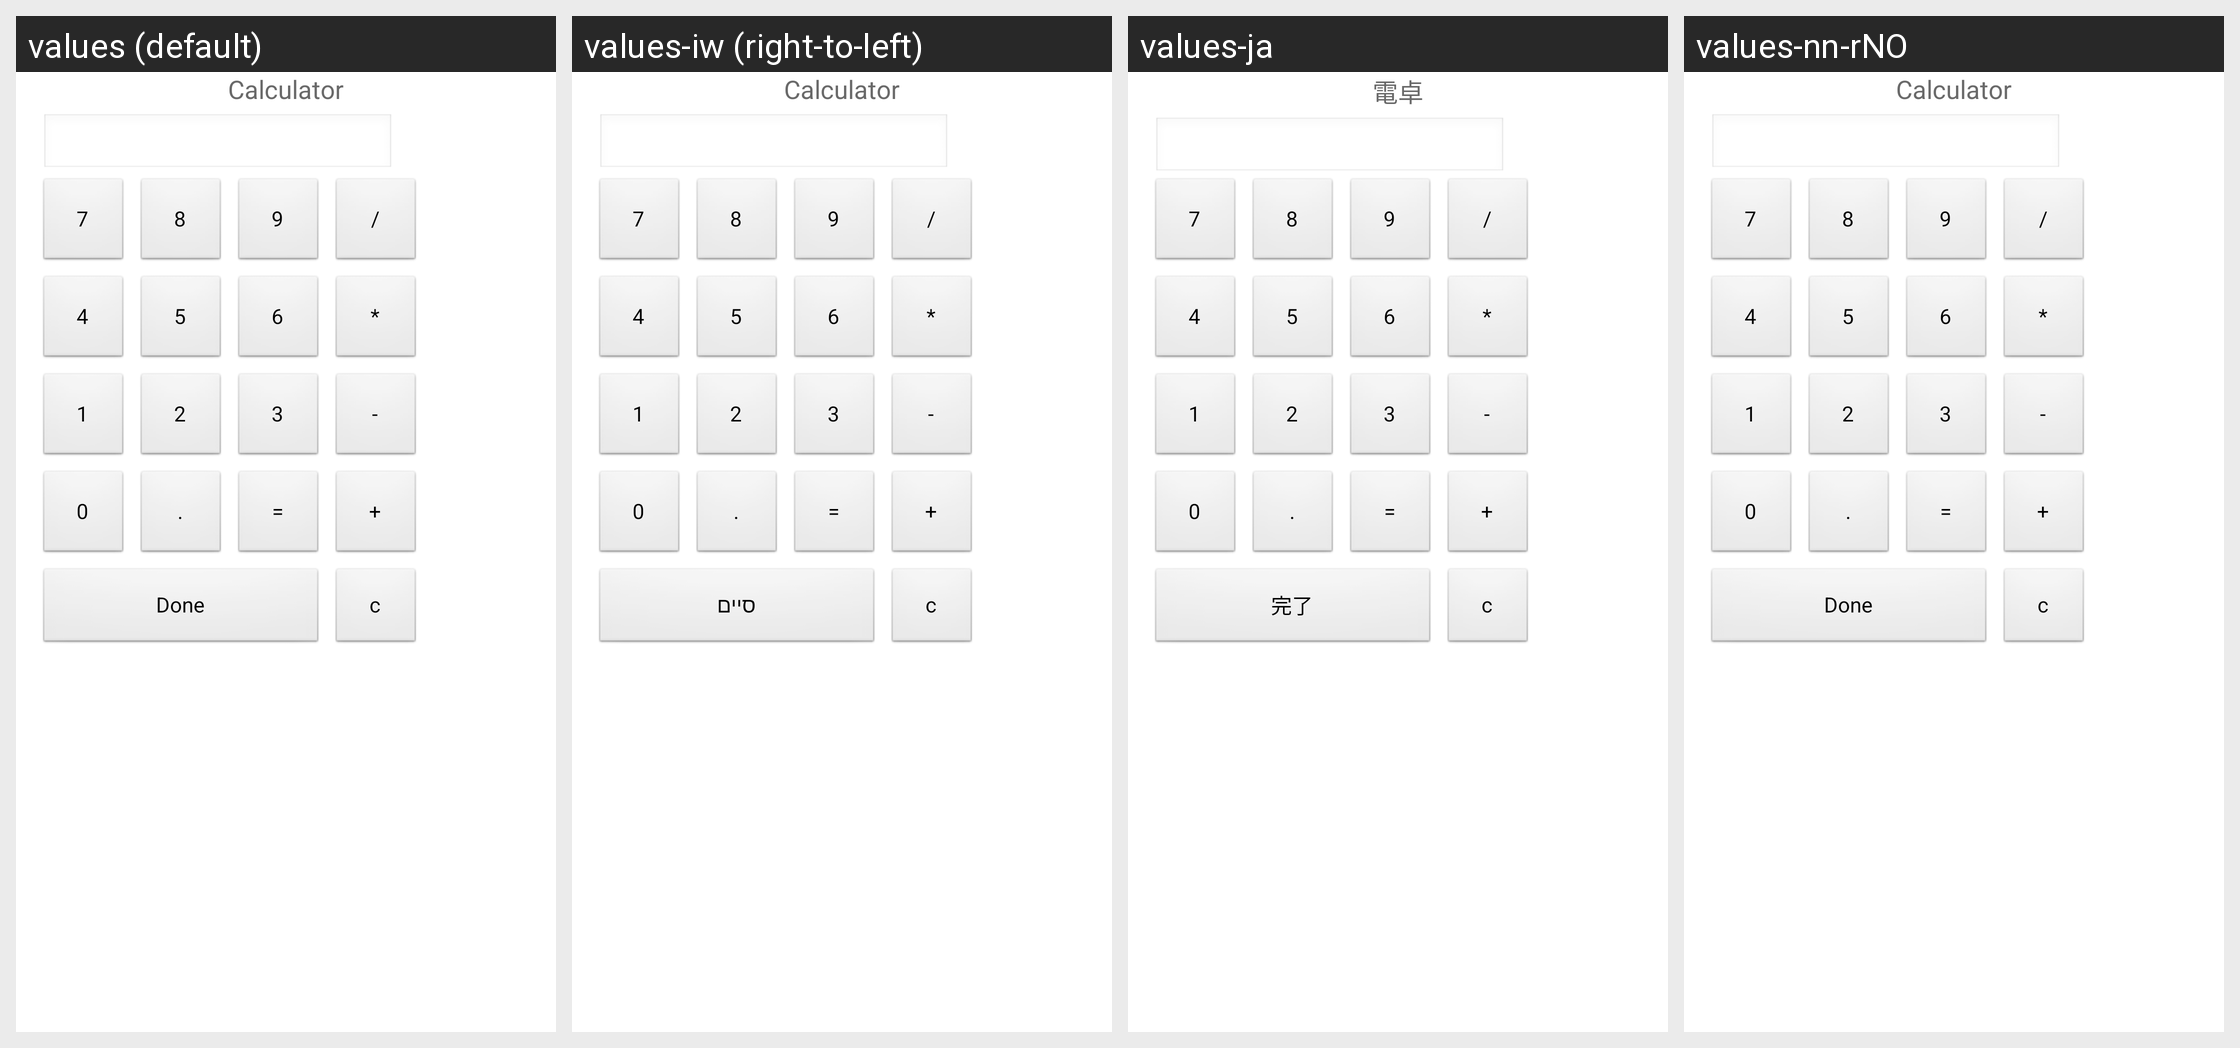

Translations of the strings shown on this Android screen, per locale in the grid:
Android screen res/layout/layout_calc.xml rendered under 4 locales, left to right: values (default), values-iw (right-to-left), values-ja, values-nn-rNO. Device: Nexus 5 (rendered at 1080×1920; each locale shown at half size, 540×960, under a caption strip naming it); theme android:Theme.NoTitleBar.
Other locales in the repository, not shown: values-bg, values-cs, values-fr, values-ga, values-hi, values-it, values-km, values-nb-rNO, values-pt, values-ro, values-ru, values-sp, values-sv, values-tr, values-zh.
Strings drawn on this screen, with the default value and each locale's value (text and hints the layout hard-codes, and strings that could not be matched under every locale, appear in the picture but are not listed):

calculator_heading
  values: Calculator
  values-iw: Calculator  [not translated; the default value is used]
  values-ja: 電卓
  values-nn-rNO: Calculator

s_item_column_0_line_119_file_119
  values: Done
  values-iw: סיים
  values-ja: 完了
  values-nn-rNO: Done
